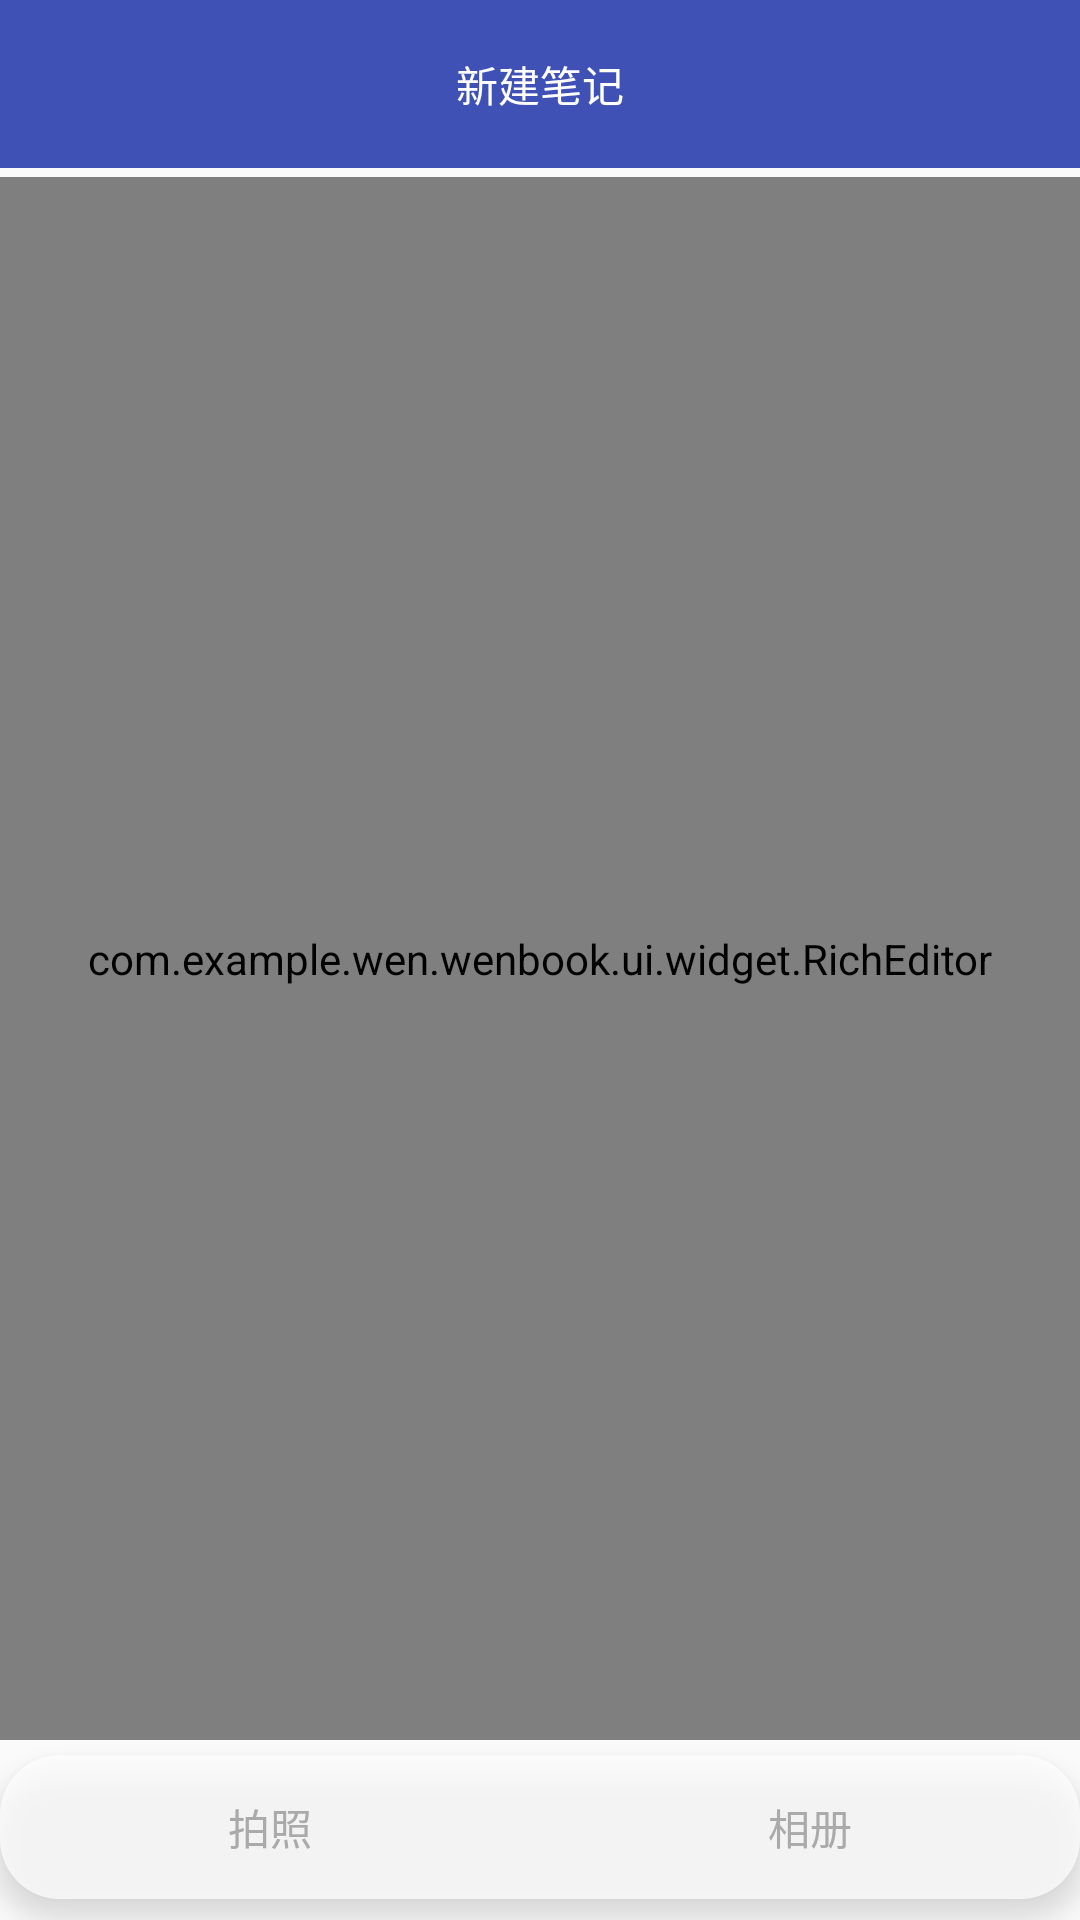

Layout XML and referenced resources for this Android screen:
<!-- AndroidManifest.xml: application theme AppTheme -->
<!-- res/layout/activity_book_note.xml -->
<?xml version="1.0" encoding="utf-8"?>
<LinearLayout
    xmlns:android="http://schemas.android.com/apk/res/android"
    xmlns:tools="http://schemas.android.com/tools"
    xmlns:app="http://schemas.android.com/apk/res-auto"
    android:id="@+id/activity_book_note"
    android:orientation="vertical"
    android:layout_width="match_parent"
    android:layout_height="match_parent"
    tools:context="com.example.wen.wenbook.ui.activity.BookNoteActivity">




        <android.support.v7.widget.Toolbar
            android:id="@+id/toolbar"
            android:layout_width="match_parent"
            android:layout_height="wrap_content"
            android:background="?attr/colorPrimary"
            android:minHeight="?attr/actionBarSize"
            app:theme="@style/AppTheme.ToolBar"
            android:title=""

           >
            <TextView
                android:id="@+id/title_text"
                android:layout_width="wrap_content"
                android:layout_height="match_parent"
                android:gravity="center"
                android:layout_gravity="center"
                android:textColor="@android:color/white"
                android:text="新建笔记"/>

            </android.support.v7.widget.Toolbar>


        <com.example.wen.wenbook.ui.widget.RichEditor
            android:id="@+id/rich_editor"
            android:layout_width="match_parent"
            android:layout_height="0dp"
            android:layout_weight="1"
            android:scrollbars="vertical"
            android:scrollbarStyle="outsideOverlay"
            android:layout_marginTop="3dp"
            android:gravity="start"
            android:hint="知识的海洋始于持之以恒的记录"/>




    <LinearLayout
        android:id="@+id/btn_container"
        android:layout_width="match_parent"
        android:layout_height="wrap_content"
        android:layout_marginBottom="7dp"
        android:shadowColor="#22555555"
        android:background="@drawable/add_book_note_btn_shape"
        android:layout_alignParentBottom="true"
        android:elevation="5dp"
        android:layout_marginTop="5dp"
        android:orientation="horizontal">

        <Button
            android:id="@+id/btn_camera"
            android:layout_width="0dp"
            android:background="@null"
            android:layout_height="wrap_content"
            android:textColor="@android:color/darker_gray"
            android:layout_weight="1"
            android:text="拍照"/>

        <Button
            android:id="@+id/btn_gallery"
            android:layout_width="0dp"
            android:background="@null"
            android:layout_height="wrap_content"
            android:layout_weight="1"
            android:text="相册"
            android:textColor="@android:color/darker_gray"/>

    </LinearLayout>

</LinearLayout>
<!-- resources referenced by this layout -->
<resources>
  <!-- drawable add_book_note_btn_shape (drawable) -->
  <?xml version="1.0" encoding="utf-8"?>
  <shape xmlns:android="http://schemas.android.com/apk/res/android"
      android:shape="rectangle">
      <corners android:radius="20dp"></corners>
      <solid android:color="#bbffffff"></solid>
  </shape>
  <style name="AppTheme.ToolBar" parent="AppTheme">
  
          
          <item name="drawerArrowStyle">@style/AppTheme.DrawerArrowToggle</item>
          <item name="android:windowActionBarOverlay">@style/ActionButton.Overflow</item>
          <item name="actionOverflowButtonStyle">@style/ActionButton.Overflow</item>
          <item name="titleTextColor">@android:color/white</item>
      </style>
  <style name="AppTheme" parent="Theme.AppCompat.Light.NoActionBar">
          
          <item name="colorPrimary">@color/colorPrimary</item>
          <item name="colorPrimaryDark">@color/colorPrimaryDark</item>
          <item name="colorAccent">@color/colorAccent</item>
      </style>
  <style name="AppTheme.DrawerArrowToggle" parent="Base.Widget.AppCompat.DrawerArrowToggle">
          <item name="color">@android:color/white</item>
      </style>
  <style name="ActionButton.Overflow" parent="android:style/Widget.Holo.Light.ActionButton.Overflow">
          <item name="android:src">@mipmap/ic_menu_more_overflow</item>
      </style>
  <color name="colorPrimary">#3F51B5</color>
  <color name="colorPrimaryDark">#303F9F</color>
  <color name="colorAccent">#FF4081</color>
</resources>
